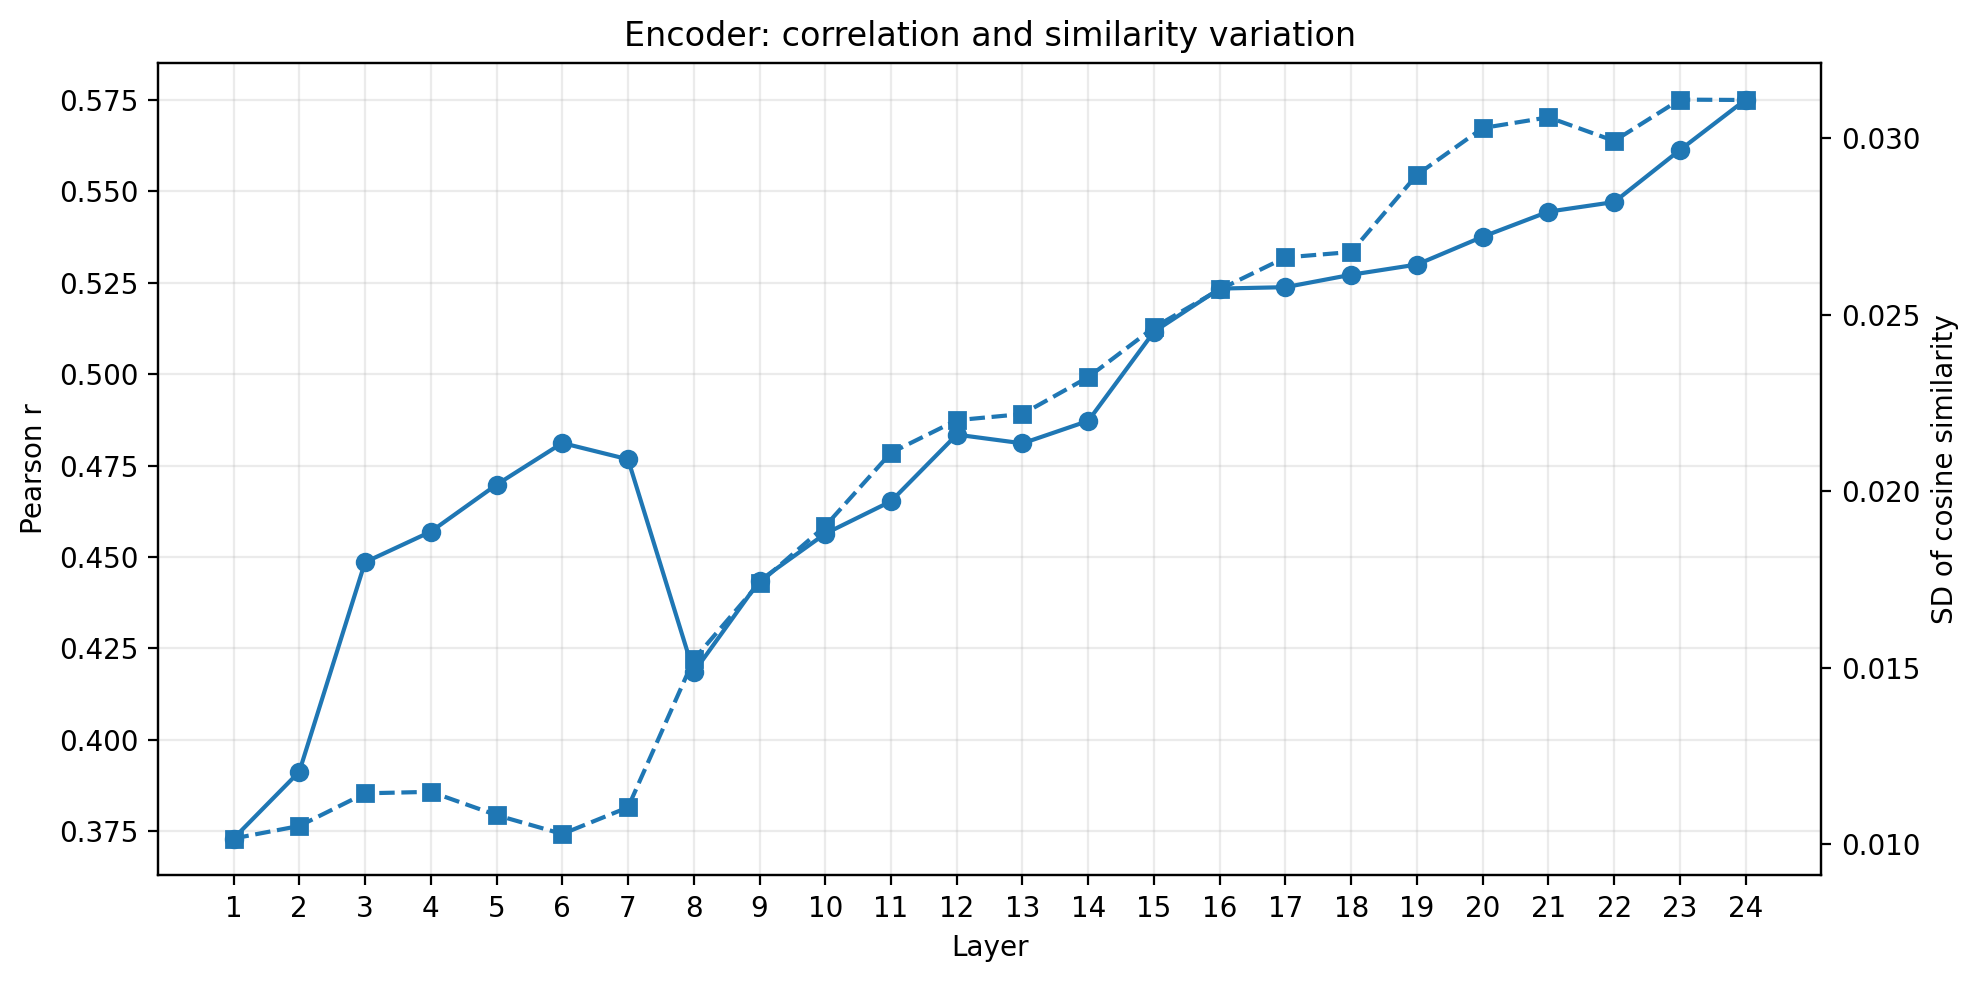

The file beside this chart, header and first rows:
layer, r, sd, n
1, 0.373, 0.01016, 4863
2, 0.3913, 0.01051, 4863
3, 0.4486, 0.01144, 4863
4, 0.457, 0.01148, 4863
5, 0.4698, 0.01082, 4863
6, 0.4812, 0.01029, 4863
7, 0.4767, 0.01104, 4863
8, 0.4185, 0.01523, 4863
9, 0.4435, 0.0174, 4863
10, 0.4564, 0.01901, 4863
11, 0.4653, 0.02109, 4863
12, 0.4835, 0.02201, 4863
13, 0.4811, 0.02219, 4863
14, 0.4872, 0.02323, 4863
15, 0.5116, 0.02464, 4863
16, 0.5234, 0.02572, 4863
17, 0.5238, 0.02662, 4863
18, 0.5272, 0.02678, 4863
19, 0.53, 0.02897, 4863
20, 0.5376, 0.03029, 4863
21, 0.5445, 0.0306, 4863
22, 0.5471, 0.02993, 4863
23, 0.5613, 0.0311, 4863
24, 0.5751, 0.03109, 4863
